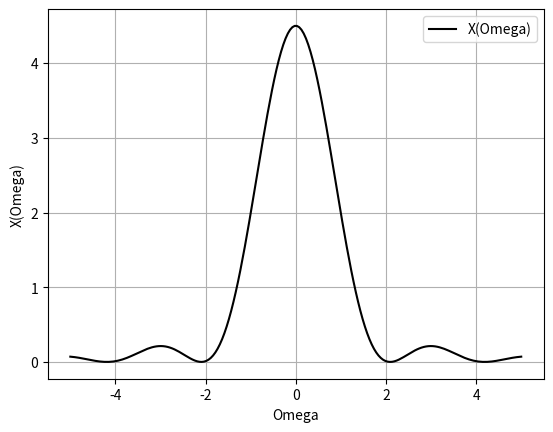

Reproduce this figure in Python.
import numpy as np
import matplotlib.pyplot as plt

def MS7P1(x):
    y = np.ones_like(x)
    i = np.where(x != 0)[0]
    y[i] = np.sin(x[i]) / x[i]
    return y

omega = np.linspace(-5, 5, 200)
X = lambda omega: 2 * ((3/2) * MS7P1(omega * 3/2))**2

plt.plot(omega, X(omega), 'k-', label='X(Omega)')

plt.grid(True)
plt.axis('tight')
plt.xlabel('Omega')
plt.ylabel('X(Omega)')
plt.legend()
plt.show()
